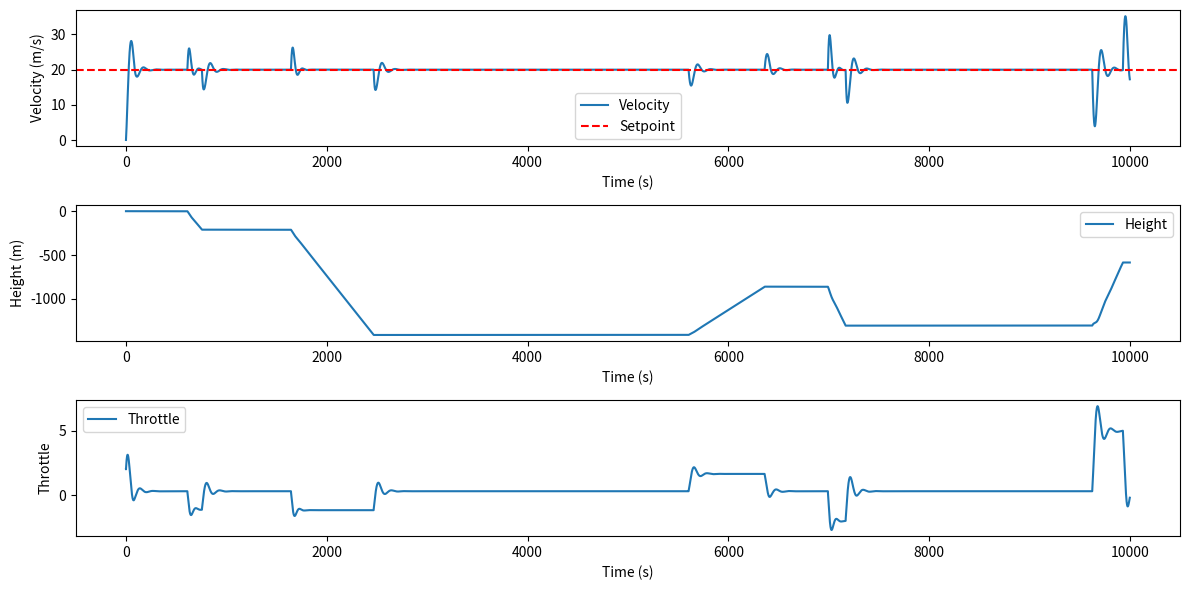

Source code (Python):
import numpy as np
import matplotlib.pyplot as plt

class Car:
    def __init__(self, mass, drag_coefficient, engine_force, brake_force):
        self.mass = mass
        self.drag_coefficient = drag_coefficient
        self.engine_force = engine_force
        self.brake_force = brake_force
        self.velocity = 0
        self.slope_angle = 0

    def update(self, throttle, slope, dt):
        # Calculate forces
        if throttle >= 0:
            engine_force = self.engine_force * (throttle / 10)
            brake_force = 0
        else:
            engine_force = 0
            brake_force = self.brake_force * abs(throttle / 10)
        
        drag_force = self.drag_coefficient * self.velocity**2
        gravity_force = self.mass * 9.81 * np.sin(slope)

        # Net force
        net_force = engine_force - drag_force - gravity_force - brake_force

        # Acceleration
        acceleration = net_force / self.mass

        # Update velocity and slope angle
        self.velocity += acceleration * dt
        if self.velocity < 0:
            self.velocity = 0
        self.slope_angle = slope

class PIDController:
    def __init__(self, kp, ki, kd):
        self.kp = kp
        self.ki = ki
        self.kd = kd
        self.integral = 0
        self.previous_error = 0
        self.first_run = True

    def update(self, setpoint, measured_value, dt):
        error = setpoint - measured_value
        self.integral += error * dt
        if self.first_run:
            derivative = 0
            self.first_run = False
        else:
            derivative = (error - self.previous_error) / dt
        self.previous_error = error
        return self.kp * error + self.ki * self.integral + self.kd * derivative

def simulate(car, pid, setpoint, terrain, dt, time, use_pid):
    times = np.arange(0, time, dt)
    velocities = []
    heights = []
    throttle_values = []
    height = 0
    
    for t in times:
        slope = terrain(t)
        if use_pid:
            throttle = pid.update(setpoint, car.velocity, dt)
            throttle = np.clip(throttle, -10, 10)
        else:
            throttle = 1  # Full throttle for testing purposes

        car.update(throttle, slope, dt)
        velocities.append(car.velocity)
        height += car.velocity * np.sin(slope) * dt
        heights.append(height)
        throttle_values.append(throttle)
    return times, velocities, heights, throttle_values

def generate_random_hills(num_hills, max_height, max_slope, total_time):
    hills = []
    for _ in range(num_hills):
        start_time = np.random.uniform(0, total_time)
        duration = np.random.uniform(100, 1000)  # Duration of each hill
        height = np.random.uniform(-max_height, max_height)  # Random height for uphill or downhill
        slope = np.random.uniform(-max_slope, max_slope)  # Random slope for uphill or downhill
        hills.append((start_time, duration, height, slope))
    return hills

def terrain_profile(t, hills):
    for start_time, duration, height, slope in hills:
        if start_time <= t < start_time + duration:
            return slope
    return 0  # Flat terrain outside of hills

# Parameters for random hills
num_hills = 5
max_height = 0.3  # Maximum height of hills in radians
max_slope = 0.2  # Maximum slope of hills in radians
total_time = 10000  # Total simulation time in seconds

hills = generate_random_hills(num_hills, max_height, max_slope, total_time)

# Define a terrain profile function (example: a constant uphill slope)
# def terrain_profile(t):
#     return 0.1 * np.sin(0.01 * t)  # Wavy slope with small amplitude and frequency

# Parameters
mass = 1500  # kg
drag_coefficient = 0.3  # dimensionless
engine_force = 4000  # N
brake_force = 8000  # N
kp, ki, kd = 0.1, 0.01, 0.05  # PID coefficients
setpoint = 20  # m/s
dt = 0.1  # time step in seconds
time = 10000  # total simulation time in seconds

# Create car and PID controller instances
car = Car(mass, drag_coefficient, engine_force, brake_force)
pid = PIDController(kp, ki, kd)

# Run simulation
times, velocities, heights, throttle_values = simulate(car, pid, setpoint, lambda t: terrain_profile(t, hills), dt, time, use_pid=True)

# Plot results
plt.figure(figsize=(12, 6))
plt.subplot(3, 1, 1)
plt.plot(times, velocities, label='Velocity')
plt.axhline(y=setpoint, color='r', linestyle='--', label='Setpoint')
plt.xlabel('Time (s)')
plt.ylabel('Velocity (m/s)')
plt.legend()

plt.subplot(3, 1, 2)
plt.plot(times, heights, label='Height')
plt.xlabel('Time (s)')
plt.ylabel('Height (m)')
plt.legend()

plt.subplot(3, 1, 3)
plt.plot(times, throttle_values, label='Throttle')
plt.xlabel('Time (s)')
plt.ylabel('Throttle')
plt.legend()

plt.tight_layout()
plt.show()